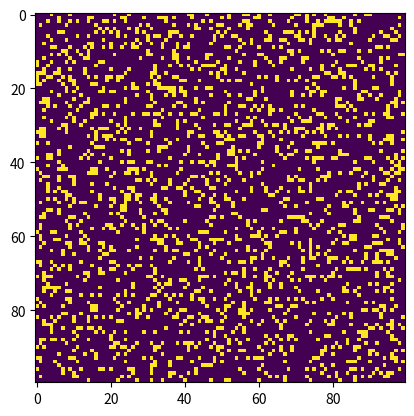

Recreate this plot in Python.
import numpy as np
import matplotlib.pyplot as plt
import matplotlib.animation as animation
import argparse

ON = 255
OFF = 0
vals = [ON, OFF]


def randomGrid(size):
    return np.random.choice(vals, size=size*size, p=[0.2, 0.8]).reshape(size, size)


def addGlider(i, j, grid):
    glider = np.array([[0,    0, 255],
                       [255,  0, 255],
                       [0,  255, 255]])
    grid[i:i+3, j:j+3] = glider


def addGosperGliderGun(i, j, grid):
    gun = np.zeros(11*38).reshape(11, 38)

    gun[5][1] = gun[5][2] = 255
    gun[6][1] = gun[6][2] = 255

    gun[3][13] = gun[3][14] = 255
    gun[4][12] = gun[4][16] = 255
    gun[5][11] = gun[5][17] = 255
    gun[6][11] = gun[6][15] = gun[6][17] = gun[6][18] = 255
    gun[7][11] = gun[7][17] = 255
    gun[8][12] = gun[8][16] = 255
    gun[9][13] = gun[9][14] = 255

    gun[1][25] = 255
    gun[2][23] = gun[2][25] = 255
    gun[3][21] = gun[3][22] = 255
    gun[4][21] = gun[4][22] = 255
    gun[5][21] = gun[5][22] = 255
    gun[6][23] = gun[6][25] = 255
    gun[7][25] = 255

    gun[3][35] = gun[3][36] = 255
    gun[4][35] = gun[4][36] = 255

    grid[i:i+11, j:j+38] = gun


def update(frameNum, img, grid, N):

    newGrid = grid.copy()
    for i in range(N):
        for j in range(N):

            # compute 8-neghbor sum
            # using toroidal boundary conditions - x and y wrap around
            # so that the simulaton takes place on a toroidal surface.
            total = int((grid[i, (j-1) % N] + grid[i, (j+1) % N] +
                         grid[(i-1) % N, j] + grid[(i+1) % N, j] +
                         grid[(i-1) % N, (j-1) % N] + grid[(i-1) % N, (j+1) % N] +
                         grid[(i+1) % N, (j-1) % N] + grid[(i+1) % N, (j+1) % N])/255)

            # apply Conway's rules
            if grid[i, j] == ON:
                if (total < 2) or (total > 3):
                    newGrid[i, j] = OFF
            else:
                if total == 3:
                    newGrid[i, j] = ON

    # update data
    img.set_data(newGrid)
    grid[:] = newGrid[:]
    return img,

# main() function


def main():

    parser = argparse.ArgumentParser(
        description="Runs Conway's Game of Life simulation.")

    parser.add_argument('--grid-size', dest='N', required=False)
    parser.add_argument('--mov-file', dest='movfile', required=False)
    parser.add_argument('--interval', dest='interval', required=False)
    parser.add_argument('--glider', action='store_true', required=False)
    parser.add_argument('--gosper', action='store_true', required=False)
    args = parser.parse_args()

    N = 100
    if args.N and int(args.N) > 8:
        N = int(args.N)

    updateInterval = 50
    if args.interval:
        updateInterval = int(args.interval)

    grid = np.array([])

    if args.glider:
        grid = np.zeros(N*N).reshape(N, N)
        addGlider(1, 1, grid)
    elif args.gosper:
        grid = np.zeros(N*N).reshape(N, N)
        addGosperGliderGun(10, 10, grid)

    else:
        grid = randomGrid(N)

    fig, ax = plt.subplots()
    img = ax.imshow(grid, interpolation='nearest')
    ani = animation.FuncAnimation(fig, update, fargs=(img, grid, N, ),
                                  frames=10,
                                  interval=updateInterval,
                                  save_count=50)

    if args.movfile:
        ani.save(args.movfile, fps=30, extra_args=['-vcodec', 'libx264'])

    plt.show()


if __name__ == '__main__':
    main()
